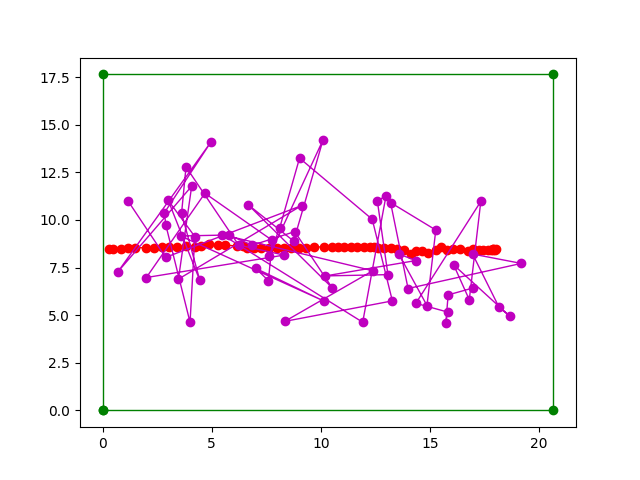

Source data for this figure (header and first rows):
predicted_x, predicted_y, real_x, real_y, deviation_x, deviation_y, eclidean_distance
16.97, 6.425, 18.02, 8.465, 1.056, 2.04, 2.297
15.83, 6.064, 17.96, 8.446, 2.13, 2.382, 3.195
15.73, 4.571, 17.9, 8.442, 2.177, 3.87, 4.441
15.81, 5.165, 17.88, 8.461, 2.07, 3.296, 3.892
14.35, 5.624, 17.88, 8.46, 3.521, 2.836, 4.521
17.33, 10.97, 17.81, 8.445, 0.4789, 2.527, 2.572
16.8, 5.812, 17.64, 8.432, 0.8378, 2.62, 2.751
16.09, 7.642, 17.44, 8.416, 1.355, 0.7741, 1.561
18.66, 4.943, 17.23, 8.423, 1.435, 3.481, 3.765
18.16, 5.436, 16.99, 8.461, 1.172, 3.025, 3.244
16.96, 8.209, 16.75, 8.377, 0.2036, 0.168, 0.264
19.19, 7.717, 16.4, 8.493, 2.789, 0.7761, 2.895
14, 6.399, 16.08, 8.478, 2.08, 2.079, 2.941
13.2, 10.91, 15.78, 8.413, 2.584, 2.498, 3.595
15.27, 9.471, 15.53, 8.6, 0.2571, 0.8705, 0.9076
14.86, 5.507, 15.26, 8.441, 0.3951, 2.934, 2.961
13.57, 8.212, 14.93, 8.252, 1.354, 0.03922, 1.355
14.36, 7.868, 14.65, 8.378, 0.2951, 0.5094, 0.5887
10.21, 7.061, 14.37, 8.387, 4.151, 1.326, 4.358
13.08, 7.128, 14.12, 8.187, 1.046, 1.059, 1.489
12.59, 11.01, 13.82, 8.419, 1.236, 2.591, 2.87
12.99, 11.26, 13.51, 8.498, 0.5241, 2.758, 2.807
11.92, 4.63, 13.21, 8.527, 1.292, 3.897, 4.106
5.472, 9.232, 12.91, 8.528, 7.434, 0.7034, 7.467
12.38, 7.333, 12.62, 8.539, 0.2355, 1.207, 1.23
8.347, 4.673, 12.46, 8.581, 4.112, 3.908, 5.673
13.28, 5.75, 12.24, 8.59, 1.041, 2.84, 3.025
12.36, 10.03, 11.97, 8.579, 0.3868, 1.454, 1.505
9.026, 13.24, 11.68, 8.597, 2.652, 4.648, 5.351
8.122, 9.602, 11.39, 8.574, 3.269, 1.028, 3.426
7.633, 8.088, 11.09, 8.579, 3.452, 0.4907, 3.487
10.11, 14.21, 10.79, 8.575, 0.6874, 5.636, 5.678
8.756, 8.889, 10.53, 8.558, 1.774, 0.3319, 1.805
6.669, 10.8, 10.15, 8.584, 3.484, 2.217, 4.13
10.51, 6.446, 9.707, 8.579, 0.8076, 2.132, 2.28
8.806, 9.386, 9.327, 8.531, 0.521, 0.8551, 1.001
6.859, 8.673, 8.994, 8.541, 2.135, 0.1314, 2.139
5.78, 9.21, 8.649, 8.551, 2.869, 0.6584, 2.944
3.578, 9.158, 8.311, 8.521, 4.733, 0.6369, 4.776
10.14, 5.741, 7.973, 8.523, 2.168, 2.782, 3.527
7.015, 7.459, 7.608, 8.528, 0.5927, 1.069, 1.222
7.599, 6.814, 7.283, 8.54, 0.3168, 1.725, 1.754
7.782, 8.923, 6.944, 8.52, 0.8384, 0.4034, 0.9304
4.691, 11.4, 6.633, 8.532, 1.942, 2.869, 3.464
2.006, 6.976, 6.445, 8.628, 4.439, 1.652, 4.736
8.317, 8.155, 6.164, 8.634, 2.152, 0.479, 2.205
6.235, 8.68, 5.621, 8.677, 0.6142, 0.003062, 0.6142
3.824, 12.78, 5.269, 8.691, 1.445, 4.093, 4.34
3.621, 10.35, 4.899, 8.733, 1.278, 1.622, 2.065
4.458, 6.823, 4.512, 8.622, 0.05479, 1.799, 1.8
3.01, 11.03, 4.23, 8.593, 1.221, 2.432, 2.722
4.229, 9.125, 3.817, 8.641, 0.4118, 0.4832, 0.6349
4.009, 4.628, 3.421, 8.59, 0.5881, 3.962, 4.006
2.895, 9.75, 3.058, 8.563, 0.1634, 1.187, 1.198
2.837, 10.38, 2.705, 8.566, 0.1313, 1.817, 1.822
4.981, 14.12, 2.353, 8.545, 2.628, 5.571, 6.16
0.7043, 7.28, 2, 8.541, 1.296, 1.261, 1.809
4.084, 11.77, 1.491, 8.537, 2.593, 3.233, 4.144
3.477, 6.894, 1.164, 8.512, 2.313, 1.618, 2.823
9.123, 10.75, 0.8344, 8.479, 8.288, 2.275, 8.595
... 2 more rows
